80-way image classification set "FGVCx_Fungi" from GitHub (alirezaJvh/master-thesis); label vocabulary: Agaricus arvensis, Agaricus impudicus, Agrocybe praecox, Amanita excelsa, Amanita muscaria, Armillaria ostoyae, Auricularia auricula-judae, Basidioradulum radula, Boletus edulis, Xerocomellus chrysenteron, Xerocomellus pruinatus, Clitopilus prunulus, Cortinarius alboviolaceus, Cortinarius anserinus, Cortinarius largus, Cortinarius elatior, Cortinarius malicorius, Cortinarius torvus, Crepidotus cesatii, Cylindrobasidium laeve, Cystoderma amianthinum, Dacrymyces stillatus, Daedalea quercina, Daedaleopsis confragosa, Datronia mollis, Entoloma clypeatum, Flammulina velutipes var velutipes, Fomitopsis pinicola, Ganoderma applanatum, Ganoderma pfeifferi, Gloeophyllum sepiarium, Hericium coralloides, Heterobasidion annosum, Gliophorus psittacinus, Hygrophorus pustulatus, Hypholoma fasciculare, Laccaria laccata, Laccaria proxima, Laetiporus sulphureus, Lycoperdon perlatum, Meripilus giganteus, Mycena galericulata, Mucidula mucida, Peniophora incarnata, Peniophora quercina, Phaeolus schweinitzii, Phlebia radiata, Pholiota squarrosa, Pleurotus ostreatus, Plicatura crispa, Oligoporus guttulatus, Psathyrella candolleana, Psathyrella spadiceogrisea, Pycnoporellus fulgens, Ramaria stricta, Schizophyllum commune, Steccherinum ochraceum, Stereum hirsutum, Stropharia cyanea, Suillus granulatus, Trametes versicolor, Tricholoma terreum, Tubaria furfuracea, Vuilleminia comedens, Hymenopellis radicata, Armillaria lutea, Xerocomus ferrugineus, Byssomerulius corium, Clavulina coralloides, Mycena tintinnabulum, Phellinus pomaceus, Radulomyces confluens, Coprinellus micaceus, Coprinopsis lagopus, Chlorophyllum olivieri, Hygrocybe conica, Suillellus luridus, Cerioporus squamosus, Sutorius luridiformis, Xylodon raduloides.

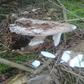
Label: Amanita excelsa

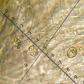
Label: Entoloma clypeatum

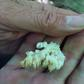
Label: Hericium coralloides

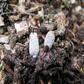
Label: Coprinopsis lagopus

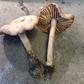
Label: Laccaria laccata

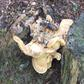
Label: Meripilus giganteus
